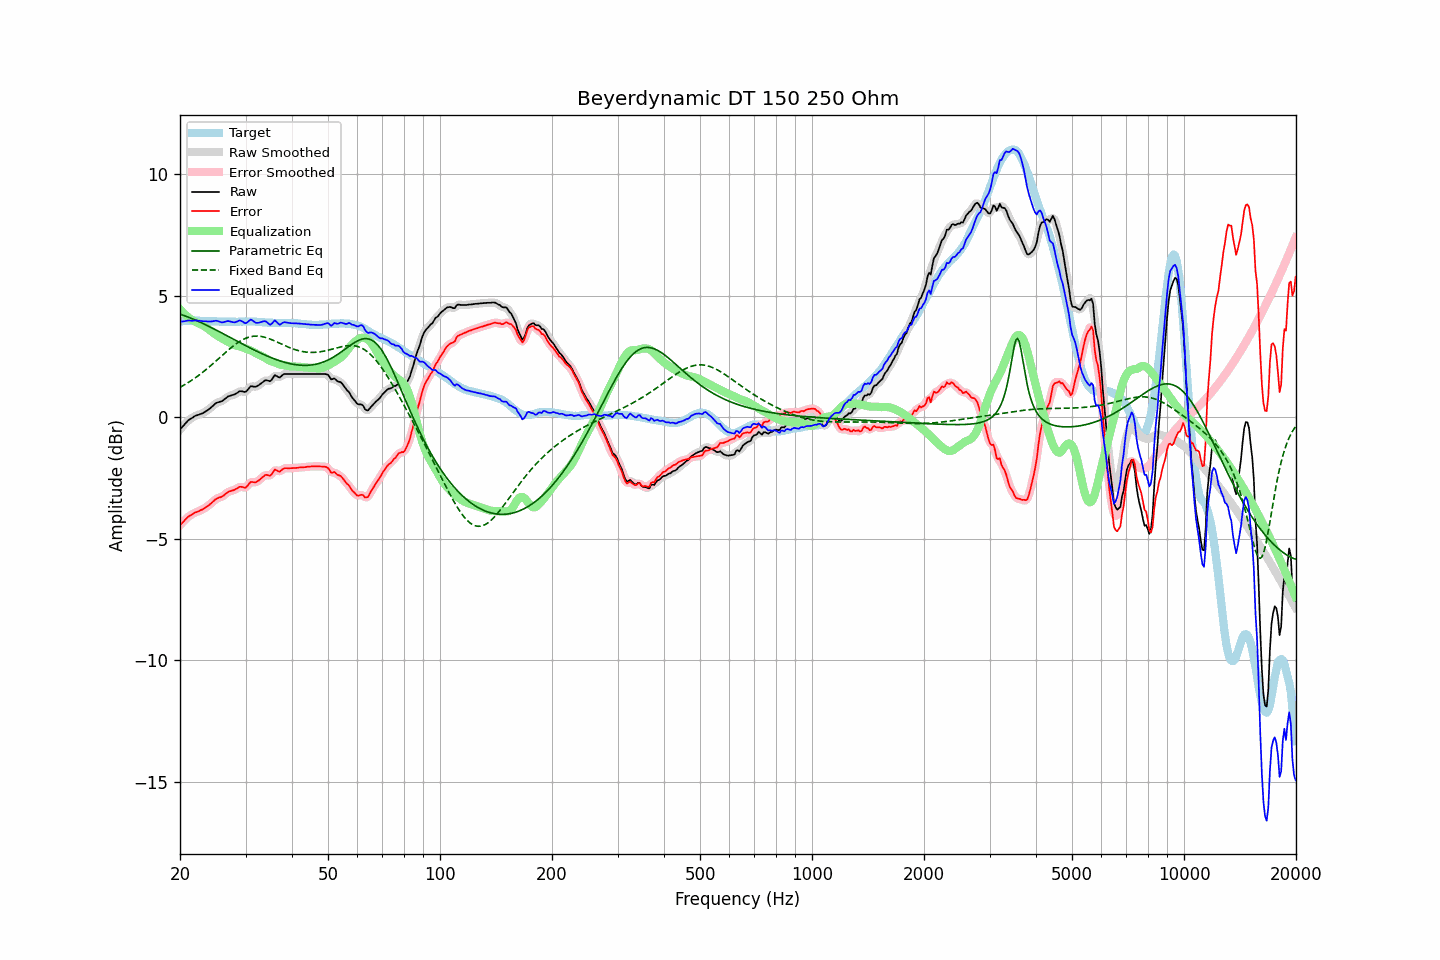

The table this chart was drawn from, first rows:
frequency, raw, error, smoothed, error_smoothed, equalization, parametric_eq, fixed_band_eq, equalized_raw, equalized_smoothed, target
20.00, -0.51, -4.44, -0.51, -4.45, 4.44, 4.24, 1.23, 3.93, 3.93, 3.93
20.20, -0.43, -4.37, -0.43, -4.37, 4.37, 4.22, 1.27, 3.94, 3.94, 3.94
20.40, -0.36, -4.31, -0.36, -4.30, 4.30, 4.20, 1.30, 3.94, 3.95, 3.95
20.61, -0.28, -4.23, -0.28, -4.24, 4.24, 4.17, 1.34, 3.95, 3.95, 3.95
20.81, -0.21, -4.17, -0.21, -4.17, 4.18, 4.15, 1.38, 3.96, 3.97, 3.96
21.02, -0.14, -4.10, -0.15, -4.11, 4.12, 4.12, 1.42, 3.98, 3.97, 3.96
21.23, -0.09, -4.06, -0.09, -4.06, 4.07, 4.10, 1.46, 3.98, 3.97, 3.97
21.44, -0.05, -4.02, -0.05, -4.02, 4.02, 4.07, 1.51, 3.97, 3.97, 3.97
21.66, -0.01, -3.98, -0.01, -3.98, 3.98, 4.04, 1.55, 3.97, 3.98, 3.97
21.87, 0.04, -3.93, 0.03, -3.94, 3.95, 4.01, 1.60, 3.98, 3.98, 3.97
22.09, 0.07, -3.91, 0.06, -3.91, 3.91, 3.99, 1.64, 3.98, 3.98, 3.98
22.31, 0.09, -3.89, 0.09, -3.88, 3.88, 3.96, 1.69, 3.97, 3.98, 3.98
22.54, 0.11, -3.86, 0.11, -3.86, 3.85, 3.93, 1.74, 3.96, 3.97, 3.97
22.76, 0.14, -3.82, 0.13, -3.83, 3.82, 3.90, 1.79, 3.96, 3.96, 3.96
22.99, 0.16, -3.80, 0.16, -3.79, 3.79, 3.87, 1.84, 3.95, 3.95, 3.96
23.22, 0.20, -3.76, 0.20, -3.76, 3.75, 3.83, 1.89, 3.95, 3.95, 3.96
23.45, 0.24, -3.71, 0.24, -3.72, 3.71, 3.80, 1.95, 3.95, 3.95, 3.95
23.69, 0.28, -3.67, 0.28, -3.67, 3.66, 3.77, 2.00, 3.94, 3.94, 3.95
23.92, 0.33, -3.62, 0.33, -3.62, 3.61, 3.74, 2.06, 3.94, 3.94, 3.95
24.16, 0.38, -3.57, 0.38, -3.57, 3.56, 3.70, 2.12, 3.94, 3.94, 3.95
24.40, 0.44, -3.51, 0.44, -3.51, 3.51, 3.67, 2.17, 3.94, 3.95, 3.95
24.65, 0.50, -3.45, 0.50, -3.45, 3.46, 3.64, 2.23, 3.95, 3.96, 3.95
24.89, 0.56, -3.39, 0.55, -3.39, 3.41, 3.60, 2.29, 3.97, 3.97, 3.95
25.14, 0.60, -3.35, 0.59, -3.35, 3.37, 3.57, 2.35, 3.97, 3.96, 3.94
25.39, 0.62, -3.32, 0.62, -3.32, 3.33, 3.54, 2.41, 3.94, 3.95, 3.93
25.65, 0.64, -3.30, 0.64, -3.30, 3.28, 3.50, 2.47, 3.92, 3.92, 3.93
25.91, 0.66, -3.28, 0.66, -3.27, 3.24, 3.47, 2.53, 3.90, 3.91, 3.93
26.16, 0.70, -3.23, 0.70, -3.23, 3.21, 3.43, 2.59, 3.91, 3.91, 3.93
26.43, 0.76, -3.17, 0.76, -3.18, 3.17, 3.40, 2.65, 3.93, 3.93, 3.93
26.69, 0.81, -3.12, 0.81, -3.12, 3.14, 3.36, 2.70, 3.95, 3.95, 3.93
26.96, 0.86, -3.07, 0.85, -3.08, 3.10, 3.33, 2.76, 3.96, 3.95, 3.93
27.23, 0.88, -3.05, 0.88, -3.05, 3.06, 3.29, 2.82, 3.94, 3.94, 3.93
27.50, 0.90, -3.03, 0.90, -3.03, 3.03, 3.25, 2.87, 3.92, 3.93, 3.93
27.77, 0.92, -3.01, 0.92, -3.01, 2.99, 3.22, 2.93, 3.91, 3.91, 3.93
28.05, 0.94, -2.99, 0.94, -2.98, 2.96, 3.18, 2.98, 3.90, 3.91, 3.93
28.33, 0.98, -2.95, 0.98, -2.95, 2.94, 3.15, 3.02, 3.92, 3.93, 3.93
28.62, 1.02, -2.91, 1.02, -2.91, 2.93, 3.11, 3.07, 3.95, 3.95, 3.93
28.90, 1.07, -2.87, 1.05, -2.88, 2.92, 3.08, 3.11, 3.99, 3.97, 3.94
29.19, 1.07, -2.87, 1.06, -2.87, 2.90, 3.04, 3.15, 3.97, 3.96, 3.93
29.48, 1.06, -2.88, 1.05, -2.88, 2.87, 3.01, 3.19, 3.93, 3.93, 3.93
29.78, 1.04, -2.90, 1.04, -2.89, 2.85, 2.97, 3.22, 3.88, 3.89, 3.94
30.08, 1.05, -2.89, 1.06, -2.88, 2.82, 2.94, 3.25, 3.87, 3.88, 3.94
30.38, 1.12, -2.82, 1.12, -2.82, 2.80, 2.90, 3.28, 3.91, 3.92, 3.94
30.68, 1.20, -2.74, 1.20, -2.74, 2.77, 2.87, 3.30, 3.97, 3.97, 3.94
30.99, 1.28, -2.66, 1.25, -2.69, 2.74, 2.84, 3.31, 4.02, 4.00, 3.94
31.30, 1.27, -2.67, 1.27, -2.67, 2.71, 2.80, 3.33, 3.98, 3.98, 3.94
31.61, 1.26, -2.68, 1.26, -2.67, 2.68, 2.77, 3.33, 3.94, 3.94, 3.94
31.93, 1.25, -2.69, 1.26, -2.67, 2.64, 2.74, 3.34, 3.89, 3.90, 3.93
32.24, 1.28, -2.64, 1.28, -2.65, 2.60, 2.71, 3.34, 3.88, 3.88, 3.92
32.57, 1.32, -2.60, 1.32, -2.60, 2.57, 2.67, 3.34, 3.89, 3.89, 3.92
32.89, 1.37, -2.55, 1.37, -2.55, 2.54, 2.64, 3.33, 3.91, 3.91, 3.92
33.22, 1.42, -2.49, 1.42, -2.49, 2.51, 2.61, 3.32, 3.93, 3.93, 3.91
33.55, 1.47, -2.44, 1.47, -2.43, 2.48, 2.58, 3.30, 3.95, 3.95, 3.91
33.89, 1.52, -2.38, 1.51, -2.39, 2.44, 2.55, 3.29, 3.96, 3.94, 3.90
34.23, 1.52, -2.38, 1.51, -2.39, 2.39, 2.52, 3.27, 3.91, 3.90, 3.89
34.57, 1.50, -2.39, 1.50, -2.39, 2.36, 2.50, 3.24, 3.85, 3.85, 3.89
34.92, 1.48, -2.41, 1.50, -2.39, 2.32, 2.47, 3.22, 3.80, 3.83, 3.89
35.27, 1.54, -2.35, 1.56, -2.33, 2.30, 2.44, 3.19, 3.84, 3.86, 3.89
35.62, 1.64, -2.25, 1.63, -2.25, 2.28, 2.42, 3.16, 3.92, 3.91, 3.89
35.97, 1.73, -2.16, 1.69, -2.19, 2.26, 2.39, 3.14, 3.98, 3.95, 3.88
... 635 more rows
